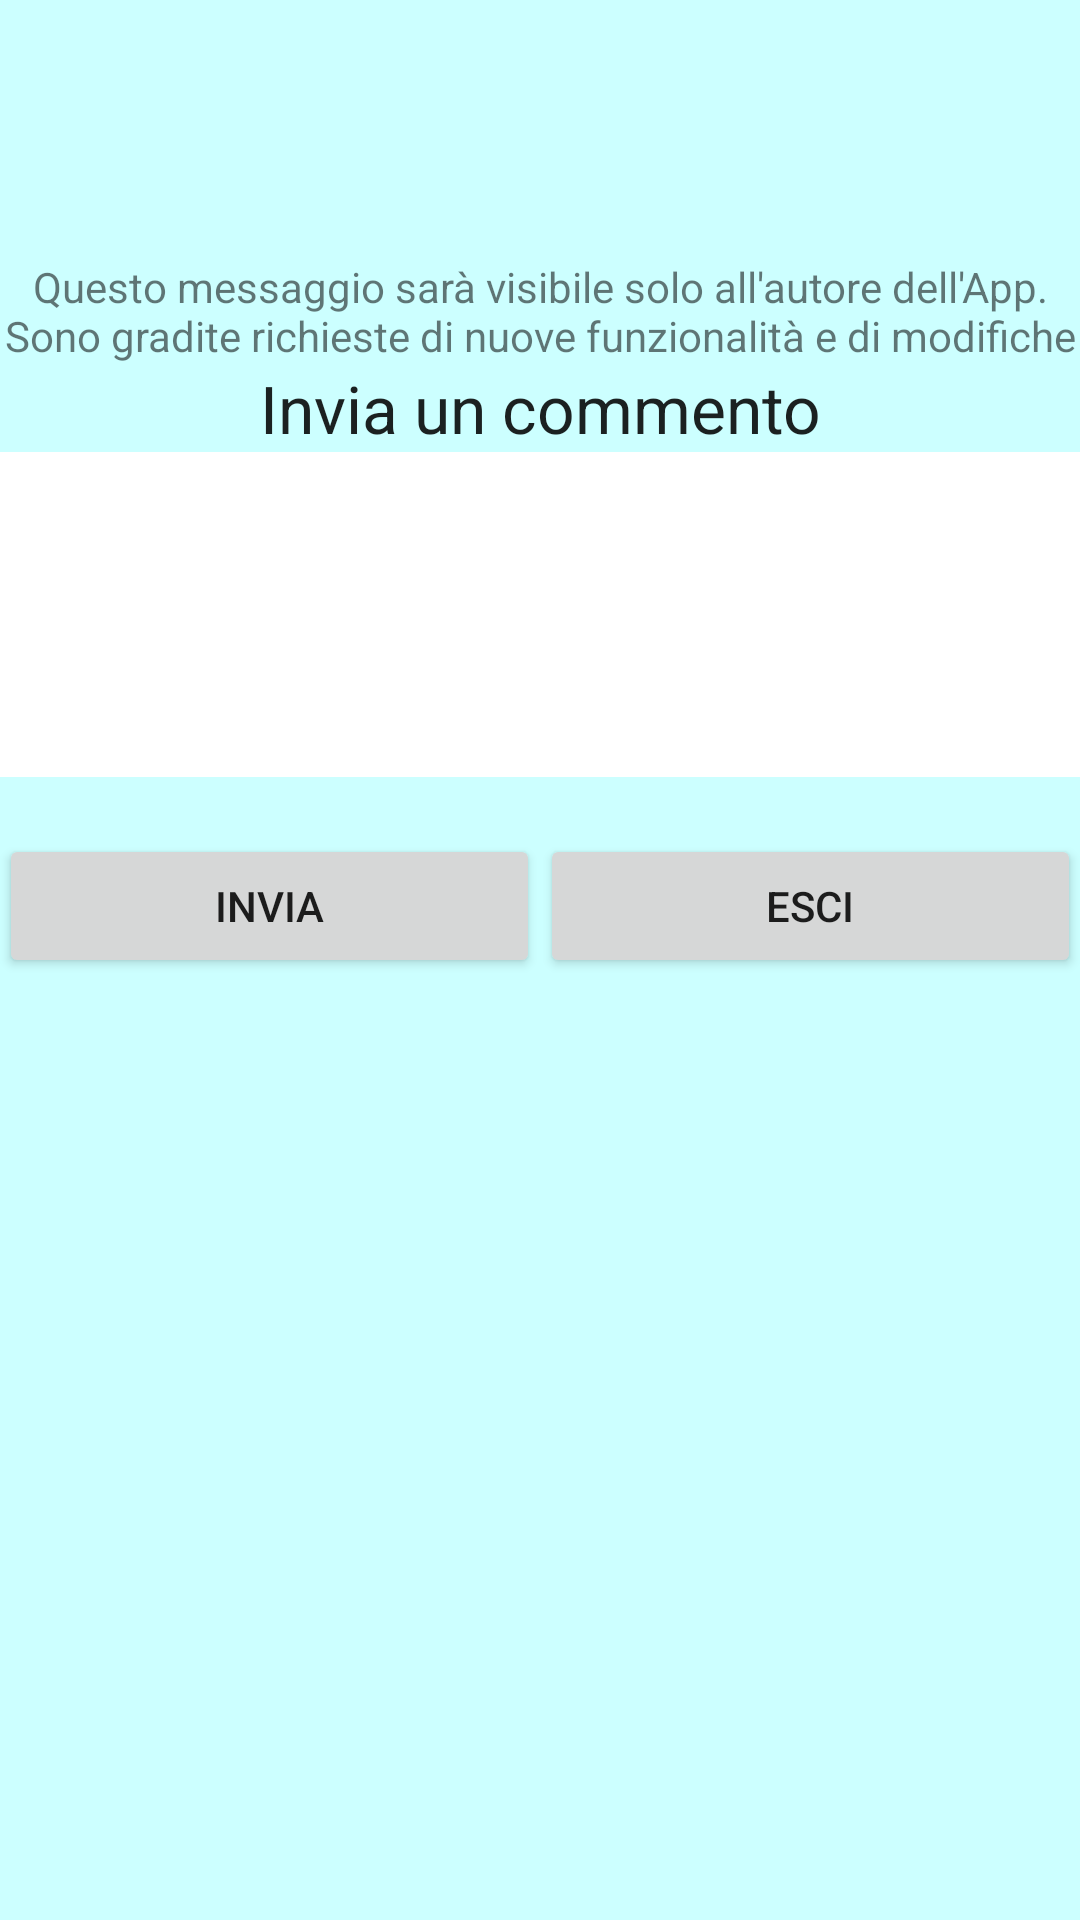

Android layout source for this screen:
<!-- AndroidManifest.xml: application theme TrasTheme -->
<!-- res/layout/activity_invia_commento.xml -->
<?xml version="1.0" encoding="utf-8"?>
<RelativeLayout xmlns:android="http://schemas.android.com/apk/res/android"
    xmlns:tools="http://schemas.android.com/tools"
    android:id="@+id/activity_invia_commento"
    android:layout_width="match_parent"
    android:layout_height="match_parent"
    android:paddingBottom="@dimen/activity_vertical_margin"
    android:paddingLeft="@dimen/activity_horizontal_margin"
    android:paddingRight="@dimen/activity_horizontal_margin"
    android:paddingTop="@dimen/activity_vertical_margin"
    tools:context="com.posvert.mobility.InviaCommentoActivity">

    <LinearLayout
        android:layout_width="match_parent"
        android:layout_height="match_parent"
        android:layout_alignParentTop="true"
        android:layout_centerHorizontal="true"
        android:layout_marginTop="86dp"
        android:orientation="vertical">


        <TextView
            android:layout_width="match_parent"
            android:layout_height="wrap_content"
            android:gravity="center_horizontal"
            android:text="Questo messaggio sarà visibile solo all'autore dell'App. Sono gradite richieste di nuove funzionalità e di modifiche" />

        <TextView
            android:layout_width="match_parent"
            android:layout_height="wrap_content"
            android:gravity="center_horizontal"
            android:paddingTop="@dimen/activity_vertical_margin"
            android:text="Invia un commento"
            android:textAppearance="@style/TextAppearance.AppCompat.Large" />

        <EditText
            android:id="@+id/commento"
            android:layout_width="match_parent"
            android:layout_height="wrap_content"
            android:background="@color/cardview_light_background"
            android:ems="10"
            android:inputType="textMultiLine"
            android:minLines="5" />

        <TextView
            android:id="@+id/counter"
            android:layout_width="match_parent"
            android:layout_height="wrap_content"
            android:gravity="center_horizontal"
            />

        <LinearLayout
            android:layout_width="match_parent"
            android:layout_height="match_parent"
            android:orientation="horizontal"
            android:paddingTop="@dimen/activity_vertical_margin">

            <Button
                android:id="@+id/invia"
                android:layout_width="wrap_content"
                android:layout_height="wrap_content"
                android:layout_weight="1"
                android:text="Invia" />

            <Button
                android:id="@+id/esci"
                android:layout_width="wrap_content"
                android:layout_height="wrap_content"
                android:layout_weight="1"
                android:text="Esci" />
        </LinearLayout>
    </LinearLayout>
</RelativeLayout>
<!-- resources referenced by this layout -->
<resources>
  <style name="TrasTheme" parent="@style/Theme.AppCompat.Light.NoActionBar">
              <item name="android:background">#ccffff</item>
              <item name="android:windowBackground">@color/white_opaque</item>
              <item name="android:colorBackground">#b3ffb3</item>
              <item name="android:colorForeground">#000000</item>
  
          </style>
  <color name="white_opaque">#0099cc</color>
</resources>
